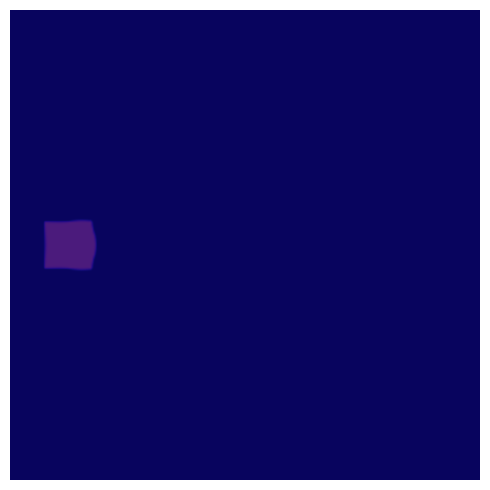

Reproduce this figure in Python.
import numpy as np
import matplotlib.pyplot as plt
from matplotlib.animation import FuncAnimation

class FluidCube:
    def __init__(self, size, diffusion, viscosity, dt):
        self.size = size
        self.dt = dt
        self.diff = diffusion
        self.visc = viscosity
        
        self.s = np.zeros((size, size))
        self.density = np.zeros((size, size))
        
        self.Vx = np.zeros((size, size))
        self.Vy = np.zeros((size, size))
        
        self.Vx0 = np.zeros((size, size))
        self.Vy0 = np.zeros((size, size))
        
        # Initialize solid mask (no obstacles by default)
        self.solid_mask = np.zeros((size, size), dtype=bool)

    def add_circular_obstacle(self, center_x, center_y, radius):
        y, x = np.ogrid[:self.size, :self.size]
        dist_from_center = np.sqrt((x - center_x)**2 + (y - center_y)**2)
        self.solid_mask[dist_from_center <= radius] = True

    def add_rectangular_obstacle(self, x1, y1, x2, y2):
        self.solid_mask[y1:y2+1, x1:x2+1] = 1

def set_bnd(b, x, solid_mask):
    x[solid_mask] = 0  # Set values inside the solid to zero
    
    if b == 1:
        x[0, :] = -x[1, :]
        x[-1, :] = -x[-2, :]
    else:
        x[0, :] = x[1, :]
        x[-1, :] = x[-2, :]
    
    if b == 2:
        x[:, 0] = -x[:, 1]
        x[:, -1] = -x[:, -2]
    else:
        x[:, 0] = x[:, 1]
        x[:, -1] = x[:, -2]
    
    x[0, 0] = 0.5 * (x[1, 0] + x[0, 1])
    x[0, -1] = 0.5 * (x[1, -1] + x[0, -2])
    x[-1, 0] = 0.5 * (x[-2, 0] + x[-1, 1])
    x[-1, -1] = 0.5 * (x[-2, -1] + x[-1, -2])

def lin_solve(b, x, x0, a, c, iter, solid_mask):
    """
    Solve the linear system of equations for the fluid simulation.
    The parameters `a` and `c` are constants that depend on the fluid properties.
    The parameter `iter` specifies the number of iterations to perform.
    """
    cRecip = 1.0 / c
    for _ in range(iter):
        x[1:-1, 1:-1] = np.where(solid_mask[1:-1, 1:-1], 0,
            (x0[1:-1, 1:-1] + a * (
                x[2:, 1:-1] + x[:-2, 1:-1] +
                x[1:-1, 2:] + x[1:-1, :-2]
            )) * cRecip
        )
        set_bnd(b, x, solid_mask)

def diffuse(b, x, x0, diff, dt, iter, solid_mask):
    """
    
    """
    a = dt * diff * (x.shape[0] - 2) ** 2
    lin_solve(b, x, x0, a, 1 + 4 * a, iter, solid_mask)

def advect(b, d, d0, velocX, velocY, dt, solid_mask):
    """
    
    """
    dtx = dt * (d.shape[0] - 2)
    dty = dt * (d.shape[0] - 2)
    
    jfloat, ifloat = np.meshgrid(np.arange(1, d.shape[0]-1), np.arange(1, d.shape[0]-1))
    tmp1 = dtx * velocX[1:-1, 1:-1]
    tmp2 = dty * velocY[1:-1, 1:-1]
    x = ifloat - tmp1
    y = jfloat - tmp2
    
    x = np.clip(x, 0.5, d.shape[0] - 1.5)
    y = np.clip(y, 0.5, d.shape[0] - 1.5)
    i0 = x.astype(int)
    i1 = i0 + 1
    j0 = y.astype(int)
    j1 = j0 + 1
    
    s1 = x - i0
    s0 = 1 - s1
    t1 = y - j0
    t0 = 1 - t1
    
    d[1:-1, 1:-1] = np.where(solid_mask[1:-1, 1:-1], 0,
        s0 * (t0 * d0[i0, j0] + t1 * d0[i0, j1]) +
        s1 * (t0 * d0[i1, j0] + t1 * d0[i1, j1])
    )
    set_bnd(b, d, solid_mask)

def project(velocX, velocY, p, div, solid_mask):
    """
    This is the crucial projection step where we ensure that the
    fluid stays non-compressible! It should not vanish neither within itself
    nor within the obstacles.
    
    ARGS
    ====
    velocX, velocY: The velocity fields in x and y direction.
    p: The pressure field.
    div: The divergence field.
    solid_mask: A boolean mask indicating the solid cells.
    """

    # Calculate the divergence of the velocity field.
    # Note that, instead of iterating through the cells i, j step by step
    # we can calculate the divergence for the whole grid at once 
    # using numpy array operations.
    div[1:-1, 1:-1] = -0.5 * (
        velocX[2:, 1:-1] - velocX[:-2, 1:-1] +
        velocY[1:-1, 2:] - velocY[1:-1, :-2]
    ) / velocX.shape[0]

    # Set the pressure field to zero.
    # Why? Because we want to solve for the pressure field p.
    p[1:-1, 1:-1] = 0
    
    # Set the boundary conditions for the divergence field.
    # Else, the fluid would collapse.
    set_bnd(0, div, solid_mask)
    set_bnd(0, p, solid_mask)
    
    # We solve for the pressure field p.
    lin_solve(0, p, div, 1, 4, 40, solid_mask)
    
    velocX[1:-1, 1:-1] -= 0.5 * (p[2:, 1:-1] - p[:-2, 1:-1]) * velocX.shape[0]
    velocY[1:-1, 1:-1] -= 0.5 * (p[1:-1, 2:] - p[1:-1, :-2]) * velocY.shape[0]
    
    set_bnd(1, velocX, solid_mask)
    set_bnd(2, velocY, solid_mask)

def timestep(cube):
    """
    
    """
    # Unpack cube properties
    visc = cube.visc
    diff = cube.diff
    dt = cube.dt
    Vx = cube.Vx
    Vy = cube.Vy
    Vx0 = cube.Vx0
    Vy0 = cube.Vy0
    s = cube.s
    density = cube.density
    solid_mask = cube.solid_mask
    
    # Diffuse velocities
    diffuse(1, Vx0, Vx, visc, dt, 40, solid_mask)
    diffuse(2, Vy0, Vy, visc, dt, 40, solid_mask)
    
    # Project velocities to enforce compressibility
    project(Vx0, Vy0, Vx, Vy, solid_mask)
    
    # Advect velocities
    advect(1, Vx, Vx0, Vx0, Vy0, dt, solid_mask)
    advect(2, Vy, Vy0, Vx0, Vy0, dt, solid_mask)
    
    # Project again?! WHY?
    project(Vx, Vy, Vx0, Vy0, solid_mask)
    
    # Diffuse again? WHY?
    diffuse(0, s, density, diff, dt, 40, solid_mask)
    
    # Advect again? WHY?
    advect(0, density, s, Vx, Vy, dt, solid_mask)
    
    # What the hell is this even doing here?
    # Ensure density and velocity are zero inside obstacles
    density[solid_mask] = 0
    Vx[solid_mask] = 0
    Vy[solid_mask] = 0

# -----------------------------------------------------------------------------
# Set up the fluid simulation
def add_density(cube, size, x, y, amount):
    for i in range(x-size//2, x+size//2):
        for j in range(y-size//2, y+size//2):
            if not cube.solid_mask[j, i]:
                cube.density[j,i] += amount

def add_velocity(cube, size, x, y, amountX, amountY):
    if not cube.solid_mask[y, x]:
        cube.Vx[y-size//2:y+size//2, x-size//2:x+size//2] += amountX
        cube.Vy[y-size//2:y+size//2, x-size//2:x+size//2] += amountY


# Create the simulation
def create_animation(cube, frames=200, interval=50):
    fig, ax = plt.subplots(figsize=(5, 5), dpi=100)

    # Show no boundaries
    ax.set_xticks([])
    ax.set_yticks([])
    # Show no box
    ax.spines['top'].set_visible(False)
    ax.spines['right'].set_visible(False)
    ax.spines['bottom'].set_visible(False)
    ax.spines['left'].set_visible(False)
    fig.tight_layout()
    
    im = ax.imshow(cube.density, cmap='magma', animated=True, vmin=0, vmax=100, interpolation="bicubic", zorder=1)
    obstacle = ax.imshow(cube.solid_mask, cmap='plasma', alpha=0.7, zorder=100)

    # Add a cube object here at the center of the grid as an obstacle
    cube_size = cube.size // 10
    center = cube.size // 2
    cube.add_rectangular_obstacle(center - cube_size//2, center - cube_size//2, 
                                  center + cube_size//2, center + cube_size//2)
    

    def update(frame):
        add_density(cube, size=size//10, x=cube.size//8, y=cube.size//2, amount=30)
        add_velocity(cube, size=size//30, x=cube.size//8, y=cube.size//2, amountX=0, amountY=3)
        timestep(cube)
        im.set_array(cube.density)
        #obstacle.set_array(cube.solid_mask)  # Update the obstacle visualization
        return [im]
    
    anim = FuncAnimation(fig, update, frames=frames, interval=interval, blit=True)
    return anim

# Simulation parameters
size = 300
diffusion = 0.00000001
viscosity = 0.0000000001
fps = 24
dt = 0.5 / fps
frames = fps * 1
interval = 1000 // fps

cube = FluidCube(size, diffusion, viscosity, dt)
anim = create_animation(cube, frames=frames, interval=interval)
plt.show()

